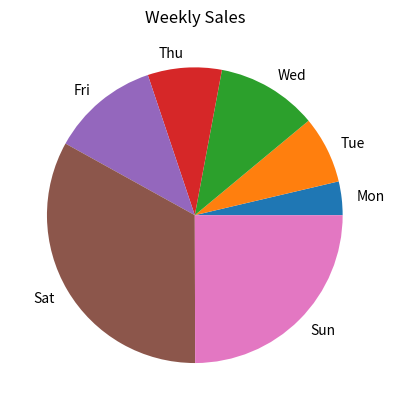
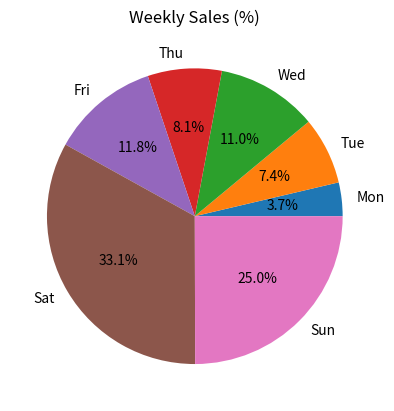
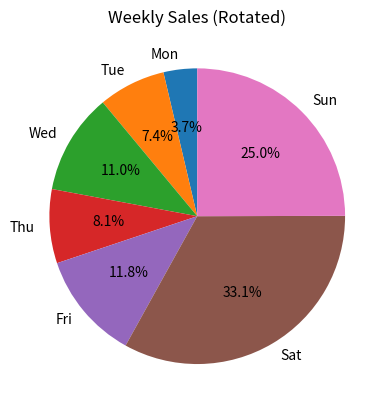
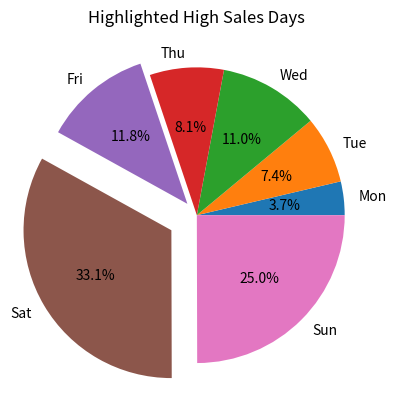
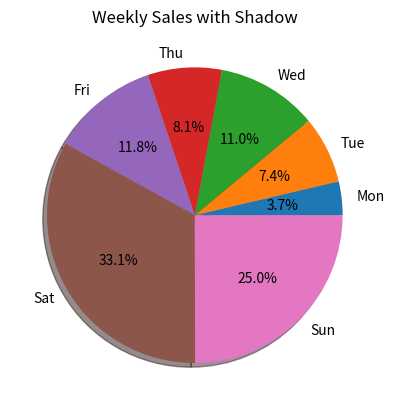
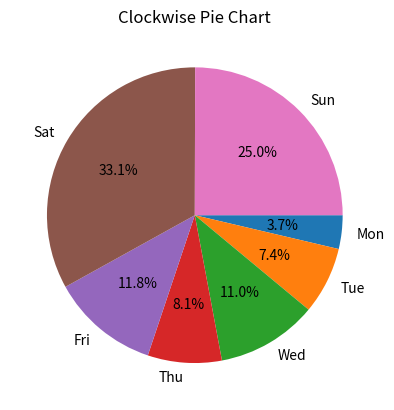
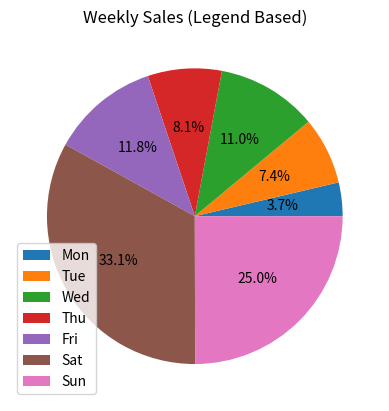

Source code (Python) for these figures, in order:
import matplotlib.pyplot as plt
import pandas as pd

'''
plt.pie():
     - Used to represent proportions of data
       as slices of a circular chart.

   Syntax:
     plt.pie(data, labels=None, autopct=None, startangle=0,
             colors=None, explode=None, shadow=False,
             counterclock=True)

   Parameters:
     data/values → Values for each slice(numeric data only)
                    (list or array)
     labels      → Slice labels
                    (list of strings)
     autopct     → Percentage display format
                    (values: '%1.1f%%', '%1.0f%%')
     startangle  → Starting rotation angle
                    (values: 0, 90, 180)
     colors      → Colors for slices
                    (list of color names or hex codes)
     explode     → Separation of slices
                    (values: list like [0, 0.1, 0])
     shadow      → Adds shadow effect
                    (values: True, False)
     counterclock → Direction of slice drawing
                     (values: True, False)

   Notes:
     - Sum of data values represents 100%.
     - Best used for small datasets.
     - Avoid using too many slices for clarity.

------------------------------------------------------------
'''

student_df = pd.DataFrame({
    'StudentID': range(1, 21),
    'Age': [18, 19, 20, 21, 18, 19, 20, 21, 22, 18,
            19, 20, 21, 22, 18, 19, 20, 21, 22, 23],
    'Marks': [72, 85, 78, 90, 66, 88, 74, 92, 81, 69,
              87, 76, 91, 83, 70, 89, 75, 93, 84, 86],
    'Attendance': [85, 90, 88, 95, 80, 92, 87, 96, 89, 82,
                   91, 86, 94, 90, 83, 93, 88, 97, 91, 92],
    'StudyHours': [2, 3, 2.5, 4, 1.5, 3.5, 2, 4.5, 3, 1.8,
                   3.2, 2.4, 4.1, 3.6, 2, 3.8, 2.6, 4.7, 3.9, 4]
})

x = ['Mon', 'Tue', 'Web', 'Thru', 'Fri', 'Sat', 'Sun']
y = [1000, 2000, 3000, 2200, 3211, 9000, 6790]

#Syntax: 
#   plt.pie(data, labels=None, autopct=None, startangle=0, colors=None, explode=None, shadow=False, counterclock=True)

values = [1000, 2000, 3000, 2200, 3211, 9000, 6790]
labels = ['Mon', 'Tue', 'Wed', 'Thu', 'Fri', 'Sat', 'Sun']

# ------------------------------------------------
# 1) Basic pie chart
# ------------------------------------------------
plt.pie(values, labels=labels)
plt.title("Weekly Sales")
plt.show()


# ------------------------------------------------
# 2) Pie chart with percentage display
# ------------------------------------------------
plt.pie(values, labels=labels, autopct='%1.1f%%')
plt.title("Weekly Sales (%)")
plt.show()


# ------------------------------------------------
# 3) Pie chart with start angle
# ------------------------------------------------
plt.pie(values, labels=labels, autopct='%1.1f%%', startangle=90)
plt.title("Weekly Sales (Rotated)")
plt.show()


# ------------------------------------------------
# 4) Pie chart with exploded slices
# ------------------------------------------------
explode = [0, 0, 0, 0, 0.1, 0.2, 0]  # highlight Fri & Sat

plt.pie(values, labels=labels, autopct='%1.1f%%', explode=explode)
plt.title("Highlighted High Sales Days")
plt.show()


# ------------------------------------------------
# 5) Pie chart with shadow effect
# ------------------------------------------------
plt.pie(values, labels=labels, autopct='%1.1f%%', shadow=True)
plt.title("Weekly Sales with Shadow")
plt.show()


# ------------------------------------------------
# 6) Counter-clockwise pie chart
# ------------------------------------------------
plt.pie(values, labels=labels, autopct='%1.1f%%', counterclock=False)
plt.title("Clockwise Pie Chart")
plt.show()


# ------------------------------------------------
# 7) Pie chart without labels (legend-style usage)
# ------------------------------------------------
plt.pie(values, autopct='%1.1f%%')
plt.legend(labels, loc='lower left')
plt.title("Weekly Sales (Legend Based)")
plt.show()
